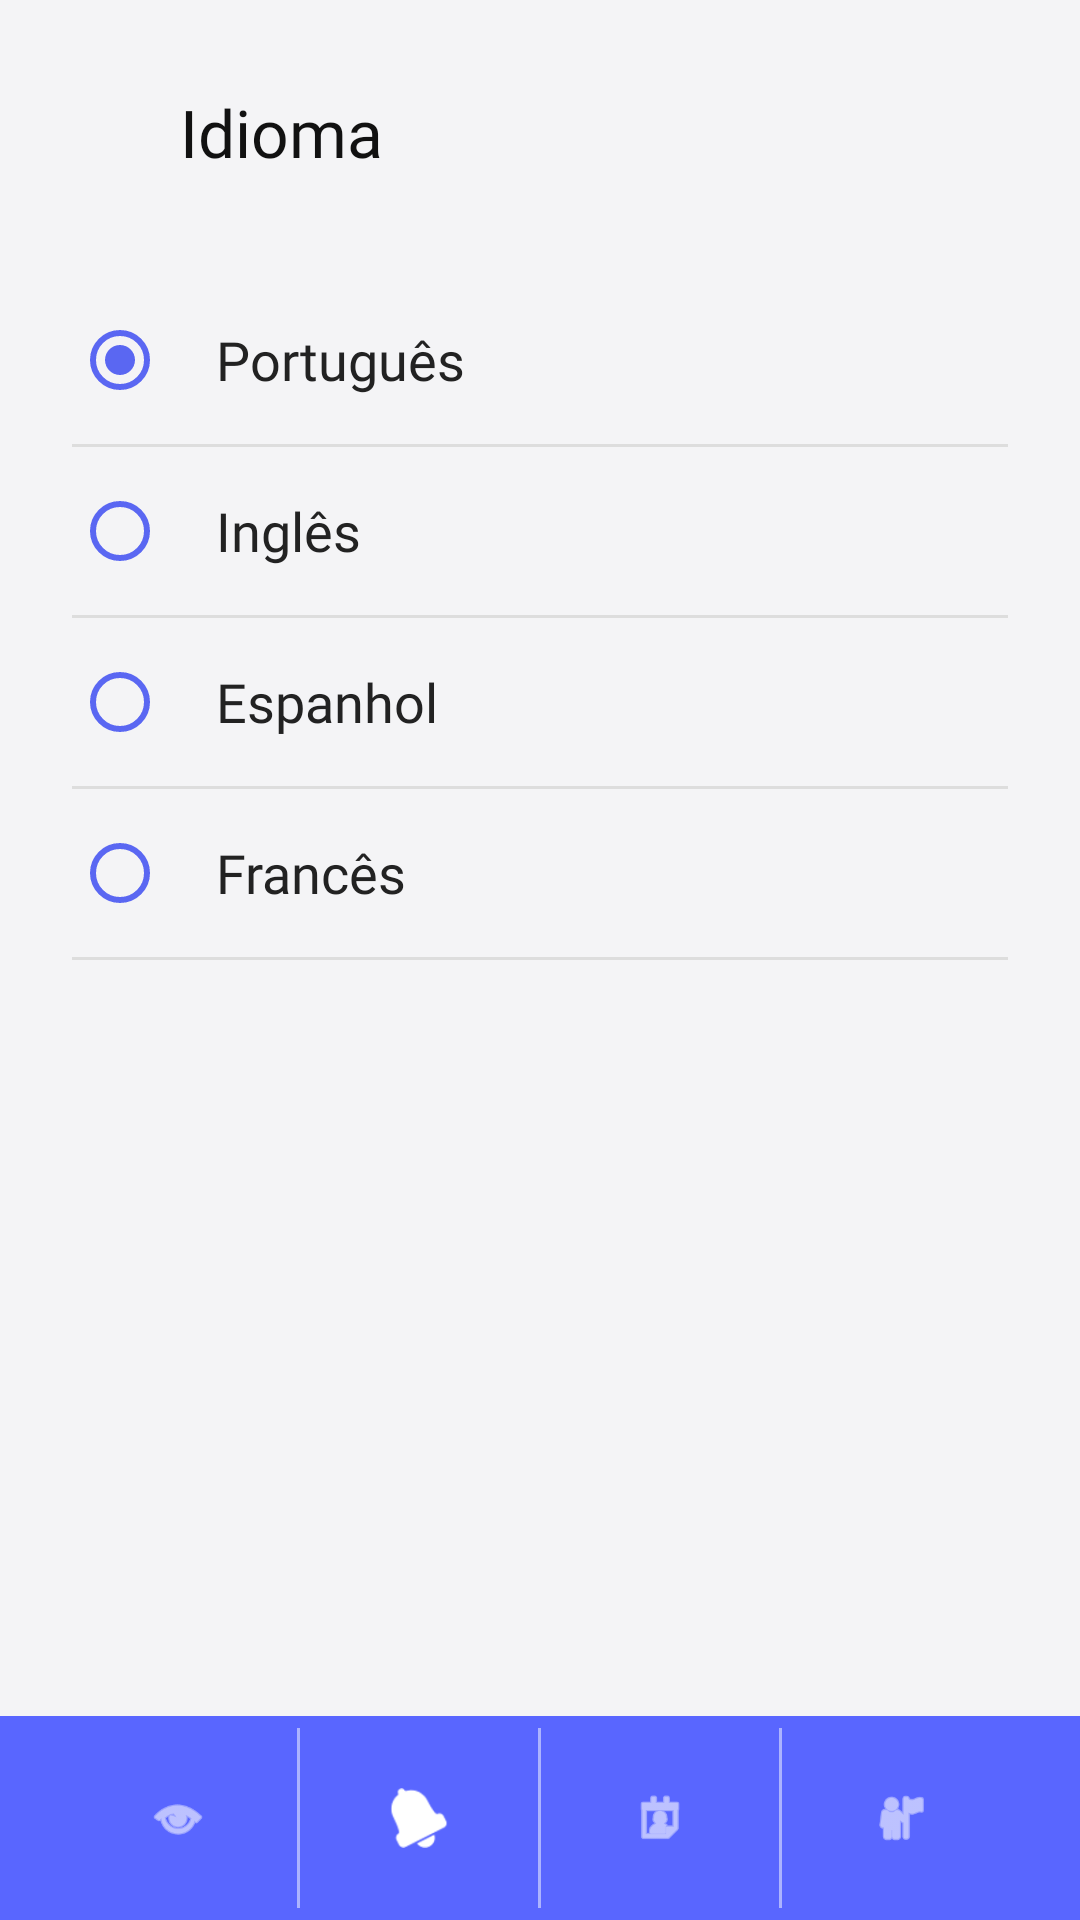

Here is an Android app screen rendered from its layout file. Give the layout XML and the strings, colors and styles it references.
<!-- AndroidManifest.xml: application theme Theme.UniforEventos -->
<!-- res/layout/activity_idiomas.xml -->
<?xml version="1.0" encoding="utf-8"?>
<androidx.constraintlayout.widget.ConstraintLayout xmlns:android="http://schemas.android.com/apk/res/android"
    xmlns:app="http://schemas.android.com/apk/res-auto"
    xmlns:tools="http://schemas.android.com/tools"
    android:id="@+id/main"
    android:layout_width="match_parent"
    android:layout_height="match_parent"
    android:background="#F4F4F6"
    tools:context=".IdiomasActivity">

    <ImageView
        android:id="@+id/ivBack"
        android:layout_width="24dp"
        android:layout_height="24dp"
        android:layout_marginStart="24dp"
        android:layout_marginTop="32dp"
        android:background="?attr/selectableItemBackgroundBorderless"
        android:contentDescription="Voltar"
        android:src="@drawable/ic_arrow_back"
        app:layout_constraintStart_toStartOf="parent"
        app:layout_constraintTop_toTopOf="parent"
        app:tint="#000000" />

    <TextView
        android:id="@+id/tvTitulo"
        android:layout_width="wrap_content"
        android:layout_height="wrap_content"
        android:layout_marginStart="12dp"
        android:fontFamily="@font/poppins_bold"
        android:text="Idioma"
        android:textColor="#111111"
        android:textSize="22sp"
        app:layout_constraintBottom_toBottomOf="@id/ivBack"
        app:layout_constraintStart_toEndOf="@id/ivBack"
        app:layout_constraintTop_toTopOf="@id/ivBack" />

    <RadioGroup
        android:id="@+id/rgIdiomas"
        android:layout_width="0dp"
        android:layout_height="wrap_content"
        android:layout_marginStart="24dp"
        android:layout_marginTop="36dp"
        android:layout_marginEnd="24dp"
        android:orientation="vertical"
        app:layout_constraintEnd_toEndOf="parent"
        app:layout_constraintStart_toStartOf="parent"
        app:layout_constraintTop_toBottomOf="@id/ivBack">

        <RadioButton
            android:id="@+id/rbPortugues"
            android:layout_width="match_parent"
            android:layout_height="56dp"
            android:background="?attr/selectableItemBackground"
            android:buttonTint="#5A67F2"
            android:checked="true"
            android:drawableEnd="@drawable/flag_br"
            android:drawablePadding="12dp"
            android:fontFamily="@font/poppins_regular"
            android:gravity="center_vertical"
            android:paddingStart="16dp"
            android:paddingEnd="16dp"
            android:text="Português"
            android:textColor="#222222"
            android:textDirection="locale"
            android:textSize="18sp" />

        <View
            android:layout_width="match_parent"
            android:layout_height="1dp"
            android:background="#DDDDDD" />

        <RadioButton
            android:id="@+id/rbIngles"
            android:layout_width="match_parent"
            android:layout_height="56dp"
            android:background="?attr/selectableItemBackground"
            android:buttonTint="#5A67F2"
            android:drawableEnd="@drawable/flag_br"
            android:drawablePadding="12dp"
            android:fontFamily="@font/poppins_regular"
            android:gravity="center_vertical"
            android:paddingStart="16dp"
            android:paddingEnd="16dp"
            android:text="Inglês"
            android:textColor="#222222"
            android:textDirection="locale"
            android:textSize="18sp" />

        <View
            android:layout_width="match_parent"
            android:layout_height="1dp"
            android:background="#DDDDDD" />

        <RadioButton
            android:id="@+id/rbEspanhol"
            android:layout_width="match_parent"
            android:layout_height="56dp"
            android:background="?attr/selectableItemBackground"
            android:buttonTint="#5A67F2"
            android:drawableEnd="@drawable/flag_br"
            android:drawablePadding="12dp"
            android:fontFamily="@font/poppins_regular"
            android:gravity="center_vertical"
            android:paddingStart="16dp"
            android:paddingEnd="16dp"
            android:text="Espanhol"
            android:textColor="#222222"
            android:textDirection="locale"
            android:textSize="18sp" />

        <View
            android:layout_width="match_parent"
            android:layout_height="1dp"
            android:background="#DDDDDD" />

        <RadioButton
            android:id="@+id/rbFrances"
            android:layout_width="match_parent"
            android:layout_height="56dp"
            android:background="?attr/selectableItemBackground"
            android:buttonTint="#5A67F2"
            android:drawableEnd="@drawable/flag_br"
            android:drawablePadding="12dp"
            android:fontFamily="@font/poppins_regular"
            android:gravity="center_vertical"
            android:paddingStart="16dp"
            android:paddingEnd="16dp"
            android:text="Francês"
            android:textColor="#222222"
            android:textDirection="locale"
            android:textSize="18sp" />

        <View
            android:layout_width="match_parent"
            android:layout_height="1dp"
            android:background="#DDDDDD" />
    </RadioGroup>

    <LinearLayout
        android:id="@+id/bottomNav"
        android:layout_width="0dp"
        android:layout_height="68dp"
        android:background="#5966FF"
        android:gravity="center_vertical"
        android:orientation="horizontal"
        android:paddingStart="20dp"
        android:paddingEnd="20dp"
        android:weightSum="4"
        app:layout_constraintBottom_toBottomOf="parent"
        app:layout_constraintEnd_toEndOf="parent"
        app:layout_constraintStart_toStartOf="parent">

        <LinearLayout
            android:layout_width="0dp"
            android:layout_height="wrap_content"
            android:layout_weight="1"
            android:gravity="center">

            <ImageView
                android:layout_width="20dp"
                android:layout_height="20dp"
                android:contentDescription="Home"
                android:src="@android:drawable/ic_menu_view"
                app:tint="#FFFFFF" />
        </LinearLayout>

        <View
            android:layout_width="1dp"
            android:layout_height="60dp"
            android:layout_gravity="center_vertical"
            android:background="#80FFFFFF" />

        <LinearLayout
            android:layout_width="0dp"
            android:layout_height="wrap_content"
            android:layout_weight="1"
            android:gravity="center">

            <ImageView
                android:layout_width="20dp"
                android:layout_height="20dp"
                android:contentDescription="Notificações"
                android:src="@android:drawable/ic_popup_reminder"
                app:tint="#FFFFFF" />
        </LinearLayout>

        <View
            android:layout_width="1dp"
            android:layout_height="60dp"
            android:layout_gravity="center_vertical"
            android:background="#80FFFFFF" />

        <LinearLayout
            android:layout_width="0dp"
            android:layout_height="wrap_content"
            android:layout_weight="1"
            android:gravity="center">

            <ImageView
                android:layout_width="20dp"
                android:layout_height="20dp"
                android:contentDescription="Calendário"
                android:src="@android:drawable/ic_menu_my_calendar"
                app:tint="#FFFFFF" />
        </LinearLayout>

        <View
            android:layout_width="1dp"
            android:layout_height="60dp"
            android:layout_gravity="center_vertical"
            android:background="#80FFFFFF" />

        <LinearLayout
            android:layout_width="0dp"
            android:layout_height="wrap_content"
            android:layout_weight="1"
            android:gravity="center">

            <ImageView
                android:layout_width="20dp"
                android:layout_height="20dp"
                android:contentDescription="Perfil"
                android:src="@android:drawable/ic_menu_myplaces"
                app:tint="#FFFFFF" />
        </LinearLayout>

    </LinearLayout>

</androidx.constraintlayout.widget.ConstraintLayout>
<!-- resources referenced by this layout -->
<resources>
  <style name="Theme.UniforEventos" parent="Theme.MaterialComponents.DayNight.NoActionBar" />
</resources>
